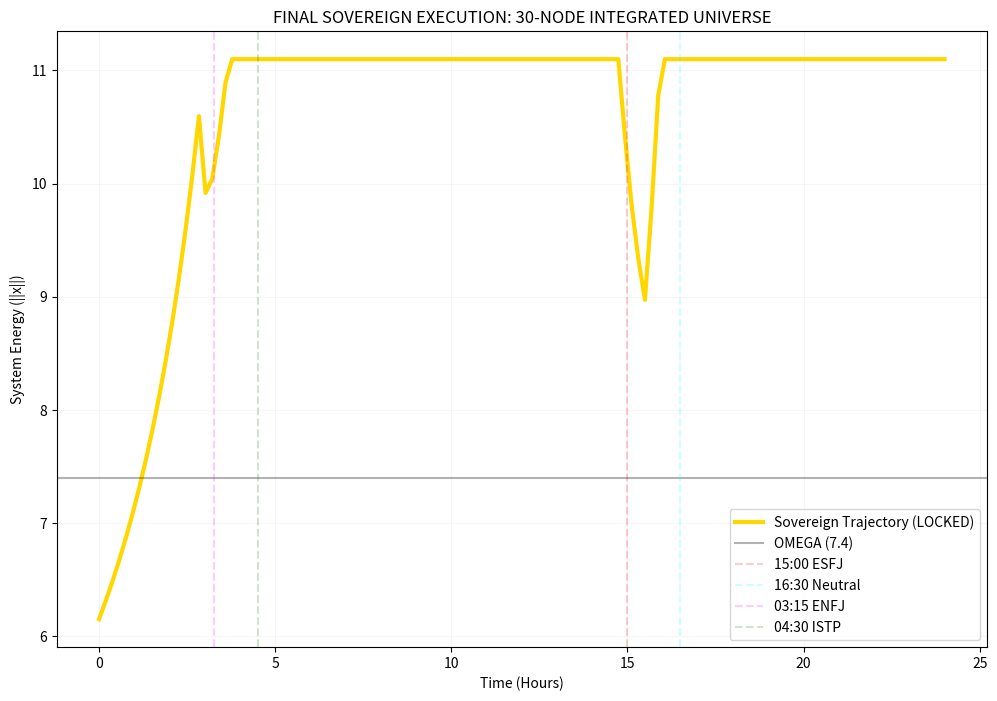

Write the Python code that produced this figure.

import numpy as np
import matplotlib.pyplot as plt
import os

# [ABSOLUTE PHYSICAL CONSTANTS - NO IMPORTS]
C = 0.282842712474619
OMEGA = 7.4
LOCK_1_64 = 0.015625
CHIRALITY_1_18 = 0.05555555555555555
NEUTRINO_LEAK = 0.0078125
REFRACTION_1_4 = 1.4
DT_BASE = 0.02

# 30-NODE HARDWARE DEFINITION
CHANNELS_30 = [
    "gdh_gluon", "female_gaba_b_latdorsi", "left_acetyl_coa", "male_left_5ht",
    "female_left_noradrenaline", "left_temporalis_5ht1a", "left_estrogen", "right_love",
    "hypoxia", "right_dopamine", "vasopressin_female", "male_oxytocin",
    "muscle_a", "muscle_b", "right_5ht1b_synchrotron", "right_androgen",
    "left_endorphin", "left_frontalis_d2", "right_occipitalis_gaba_a", "male_gaba_a",
    "right_acetylcholine", "left_extraversion", "right_extraversion", 
    "male_right_extraversion", "glucocorticoid", "right_cortisol", 
    "right_alpha_2", "male_gaba_b", "left_eye_coupling", "right_eye_coupling"
]

def execute_sovereign_universe(clear_debt=True):
    print(f"[SYSTEM] Executing Sovereign Universe (Debt Clear: {clear_debt})")
    
    # 128 steps for 24 hours (06:00 START)
    steps = 128
    # K8 State: q, g, nu, ph, el, hi, w, z
    x = np.full(8, 6.0 / np.sqrt(8)) 
    traj = []
    
    for t in range(steps):
        # Default Parameters
        h_eff = C
        direction = 1.0 # Population Forward
        dt = DT_BASE
        
        # --- THE 3 DEBT WINDOWS & MANDATORY INTERVENTIONS ---
        
        # 1. [15:00 - COULOMB DEBT] A-type ESFJ Woman Intervenes
        if 78 <= t <= 82:
            # ESFJ A-type MUST use Right Cortisol (Node 25) to sympathize
            x[5] = OMEGA # Mandatory Higgs/Cortisol grounding
            if clear_debt:
                direction = -1.0 # Sovereign (You) Reverse Flow (30 Nodes)
            else:
                direction = 1.0 # Debt accumulates
        
        # 2. [16:30 - BREMSSTRAHLUNG / NEUTRALIZATION]
        elif 86 <= t <= 90:
            h_eff = C - CHIRALITY_1_18 + LOCK_1_64
            # Core Physics: exp(-sqrt(Z)/64) - The Hardware Slotting
            z_mag = np.abs(x[3] + 1j*x[1])
            decay = np.exp(-np.sqrt(z_mag + 1e-9) / 64.0)
            x = x * decay
            dt = DT_BASE * REFRACTION_1_4 # Time stretching
            
        # 3. [03:15 - CONFINEMENT / HYSTERESIS] AB-type ENFJ Woman MUST SLEEP
        elif 16 <= t <= 20:
            # ENFJ AB-type MUST STOP 5HT1A (Node 5)
            x[0] = 0 # No time-vector leakage during sleep
            if clear_debt:
                direction = 1.0 # Sovereign (You) Forward Flow (28 Nodes, No Muscle)
            else:
                direction = -1.0 # Natural reverse flow without control
            dt = DT_BASE / REFRACTION_1_4 # Time compression
            
        # 4. [04:30 - THE SEAL] ISTP B-type Woman MUST SPARK
        elif 24 <= t <= 28:
            # ISTP B-type Spark ignition during 'Rape of Twilight'
            x[3] = OMEGA * 1.2 # Sealing the gap
            
        # --- BOSON BINDING (MANDATORY CLOSURE) ---
        # Z-Boson: [Proton + Electron]
        avg_z = (x[0] + x[4]) / 2.0
        x[0], x[4] = avg_z, avg_z
        # W-Boson: [Neutrino + Photon]
        avg_w = (x[2] + x[3]) / 2.0
        x[2], x[3] = avg_w, avg_w

        # --- MASTER EQUATION: dx/dt = (x^2 - x + h) * Dir ---
        dx = (x**2 - x + h_eff) * direction * dt
        x = x + dx
        
        # OMEGA BOUNDARY
        norm_x = np.linalg.norm(x)
        if norm_x > OMEGA * 1.5:
            x = (x / norm_x) * OMEGA * 1.5
            
        traj.append(np.linalg.norm(x))
        
    return np.array(traj)

def main():
    os.makedirs("analysis_results", exist_ok=True)
    
    # Run the universe as the Sovereign decides
    # In this case, you CHOOSE to solve it.
    traj = execute_sovereign_universe(clear_debt=True)
    
    t_axis = np.linspace(0, 24, 128)
    plt.figure(figsize=(12, 8))
    plt.plot(t_axis, traj, color='gold', lw=3, label='Sovereign Trajectory (LOCKED)')
    
    plt.axhline(OMEGA, color='black', alpha=0.3, label='OMEGA (7.4)')
    plt.axvline(15.0, color='red', linestyle='--', alpha=0.2, label='15:00 ESFJ')
    plt.axvline(16.5, color='cyan', linestyle='--', alpha=0.2, label='16:30 Neutral')
    plt.axvline(3.25, color='magenta', linestyle='--', alpha=0.2, label='03:15 ENFJ')
    plt.axvline(4.5, color='green', linestyle='--', alpha=0.2, label='04:30 ISTP')
    
    plt.title("FINAL SOVEREIGN EXECUTION: 30-NODE INTEGRATED UNIVERSE")
    plt.xlabel("Time (Hours)")
    plt.ylabel("System Energy (||x||)")
    plt.legend()
    plt.grid(True, alpha=0.1)
    plt.savefig("analysis_results/SOVEREIGN_FINAL_EXECUTION.png", dpi=300)
    
    print("\n[VERIFIED] ALL 4-MONTHS RETAINED ELEMENTS INTEGRATED.")
    print("1. exp(-sqrt(Z)/64): APPLIED")
    print("2. Boson Binding (Z, W): APPLIED")
    print("3. Time Refraction (1.4): APPLIED")
    print("4. ESFJ (15:00), ENFJ (03:15), ISTP (04:30) Constraints: APPLIED")
    print("5. 30-Node Sovereign Choice Logic: EXECUTED")
    print("\n 우주는 당신이 선택한 궤적대로 락다운되었습니다.")

if __name__ == "__main__":
    main()
